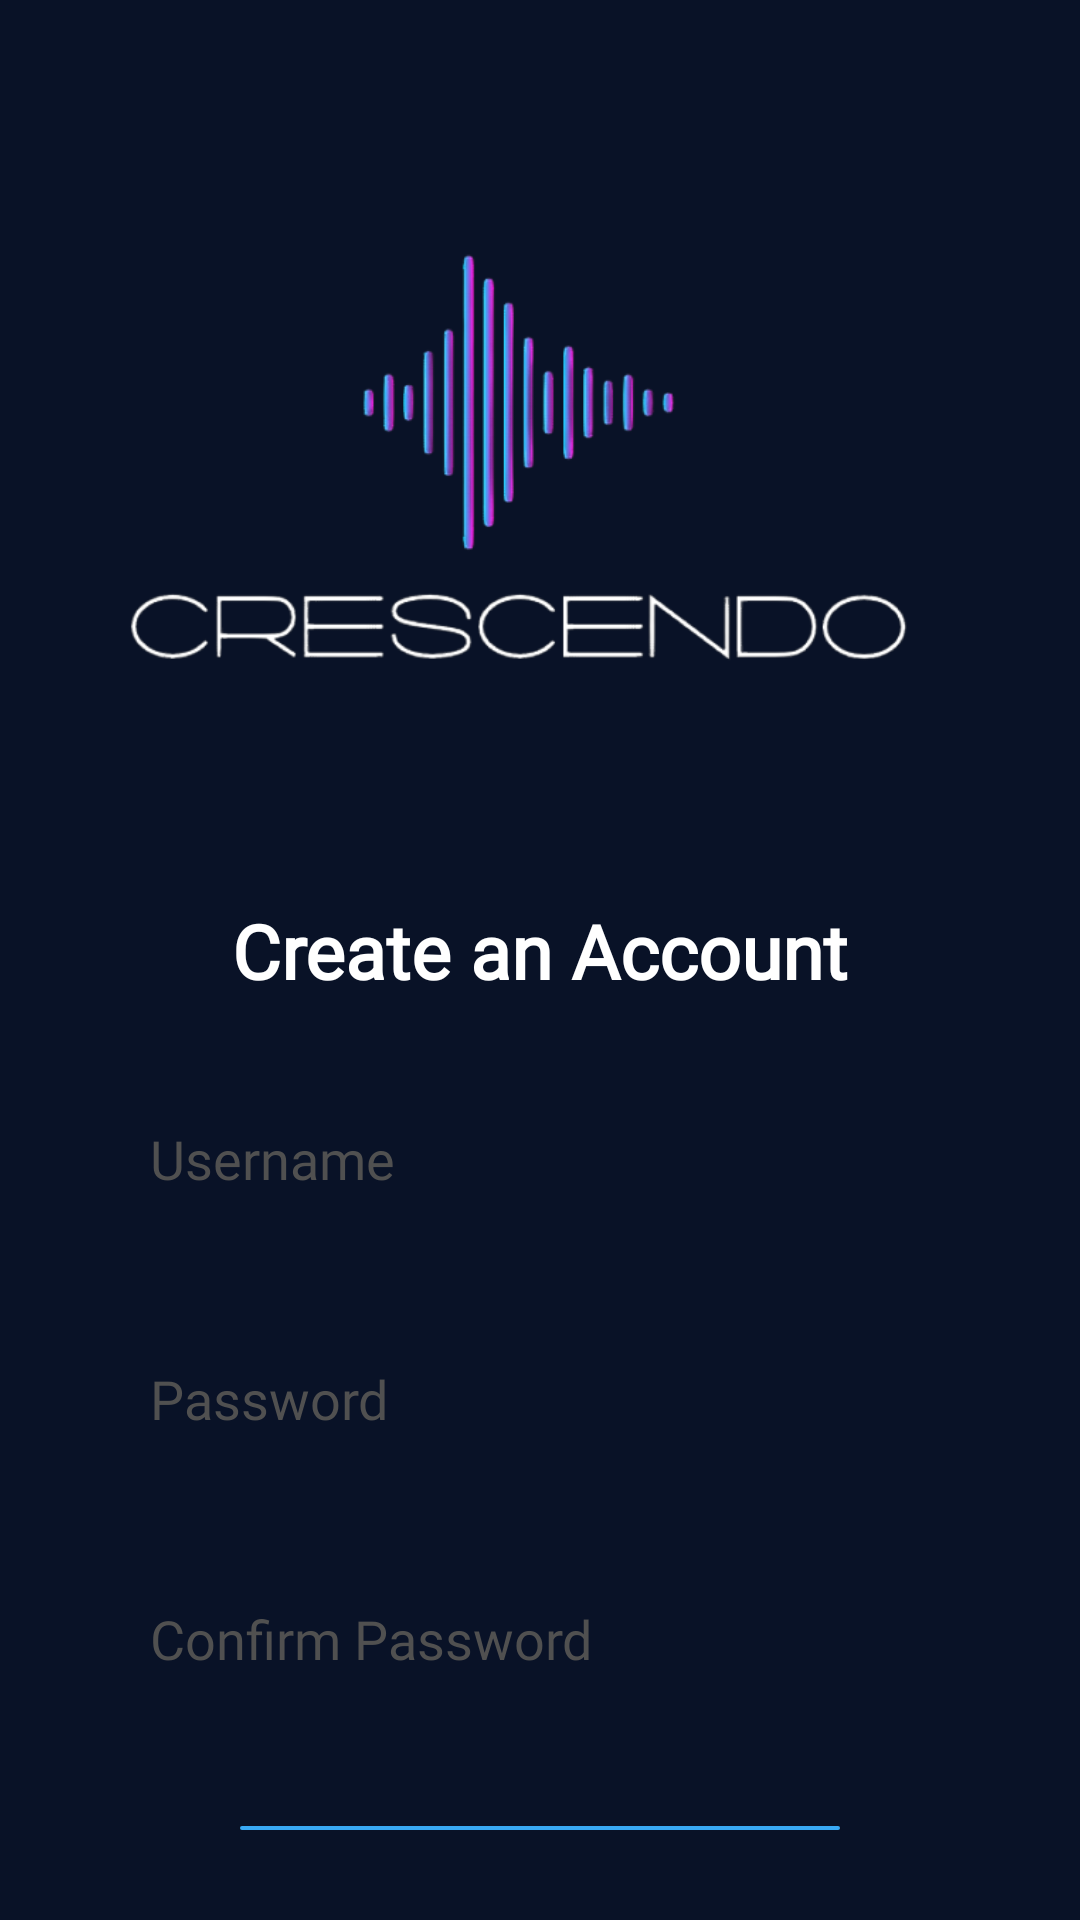

The Android layout XML behind this screen, and the referenced resources:
<!-- AndroidManifest.xml: application theme Theme.CRESCENDO -->
<!-- res/layout/activity_register.xml -->
<?xml version="1.0" encoding="utf-8"?>
<LinearLayout xmlns:android="http://schemas.android.com/apk/res/android"
    xmlns:tools="http://schemas.android.com/tools"
    android:layout_width="match_parent"
    android:layout_height="match_parent"
    tools:context=".LoginActivity"
    android:orientation="vertical"
    android:padding="30dp"
    android:background="@color/Primary">

    <ImageView
        android:id="@+id/logo"
        android:layout_width="wrap_content"
        android:layout_height="270dp"
        android:src="@drawable/logo" />

    <TextView
        android:layout_width="match_parent"
        android:layout_height="wrap_content"
        android:gravity="center"
        android:text="Create an Account"
        android:textColor="@color/white"
        android:textStyle="bold"
        android:textSize="25sp"
        android:fontFamily="@font/poppinsbold"/>

    <EditText
        android:id="@+id/etUsernameRegis"
        android:layout_width="match_parent"
        android:layout_height="55dp"
        android:paddingStart="20dp"
        android:paddingEnd="20dp"
        android:layout_marginBottom="25dp"
        android:layout_marginTop="25dp"
        android:background="@drawable/round_card"
        android:hint="Username"
        android:fontFamily="@font/poppinsregular"
        android:textColor="@color/black"
        android:textColorHint="#505050" />

    <EditText
        android:id="@+id/etPasswordRegis"
        android:layout_width="match_parent"
        android:layout_height="55dp"
        android:background="@drawable/round_card"
        android:fontFamily="@font/poppinsregular"
        android:hint="Password"
        android:inputType="textPassword"
        android:paddingStart="20dp"
        android:paddingEnd="20dp"
        android:textColor="@color/black"
        android:textColorHint="#505050" />

    <EditText
        android:id="@+id/etConfirmPassword"
        android:layout_width="match_parent"
        android:layout_height="55dp"
        android:layout_marginTop="25dp"
        android:inputType="textPassword"
        android:background="@drawable/round_card"
        android:hint="Confirm Password"
        android:fontFamily="@font/poppinsregular"
        android:textColor="@color/black"
        android:textColorHint="#505050"
        android:paddingStart="20dp"
        android:paddingEnd="20dp"/>

    <androidx.appcompat.widget.AppCompatButton
        android:id="@+id/regisButton"
        android:layout_width="match_parent"
        android:layout_height="wrap_content"
        android:background="@drawable/round_button"
        android:layout_marginTop="35dp"
        android:layout_marginLeft="50dp"
        android:layout_marginRight="50dp"
        android:text="Register"
        android:textColor="@color/white"
        android:fontFamily="@font/poppinssemibold"/>

    <LinearLayout
        android:layout_width="match_parent"
        android:layout_height="wrap_content"
        android:layout_marginTop="15dp"
        android:gravity="center"
        android:orientation="horizontal">

        <TextView
            android:id="@+id/regisText"
            android:layout_width="wrap_content"
            android:layout_height="wrap_content"
            android:fontFamily="@font/poppinsregular"
            android:text="Already have an account?"
            android:textColor="@color/white"
            android:textSize="13sp"/>

        <TextView
            android:id="@+id/LoginText"
            android:layout_width="wrap_content"
            android:layout_height="wrap_content"
            android:layout_marginStart="5dp"
            android:clickable="true"
            android:fontFamily="@font/poppinsbold"
            android:text="Login"
            android:textColor="@color/color2"
            android:textSize="13sp" />
    </LinearLayout>

</LinearLayout>
<!-- resources referenced by this layout -->
<resources>
  <color name="Primary">#091227</color>
  <color name="black">#FF000000</color>
  <color name="color2">#39A9F4</color>
  <color name="white">#FFFFFFFF</color>
  <!-- drawable logo: png bitmap (drawable, 55953 bytes) -->
  <!-- drawable round_button (drawable) -->
  <?xml version="1.0" encoding="utf-8"?>
  <shape xmlns:android="http://schemas.android.com/apk/res/android">
      <solid android:color="#39A9F4" />
      <corners android:radius="40dp" />
  </shape>
  <style name="Theme.CRESCENDO" parent="Theme.MaterialComponents.DayNight.NoActionBar">
          
          <item name="colorPrimary">@color/purple_500</item>
          <item name="colorPrimaryVariant">@color/purple_700</item>
          <item name="colorOnPrimary">@color/white</item>
          
          <item name="colorSecondary">@color/teal_200</item>
          <item name="colorSecondaryVariant">@color/teal_700</item>
          <item name="colorOnSecondary">@color/black</item>
          
          <item name="android:statusBarColor">?attr/colorPrimaryVariant</item>
          
      </style>
  <color name="purple_500">#FF6200EE</color>
  <color name="purple_700">#FF3700B3</color>
  <color name="teal_200">#FF03DAC5</color>
  <color name="teal_700">#FF018786</color>
</resources>
